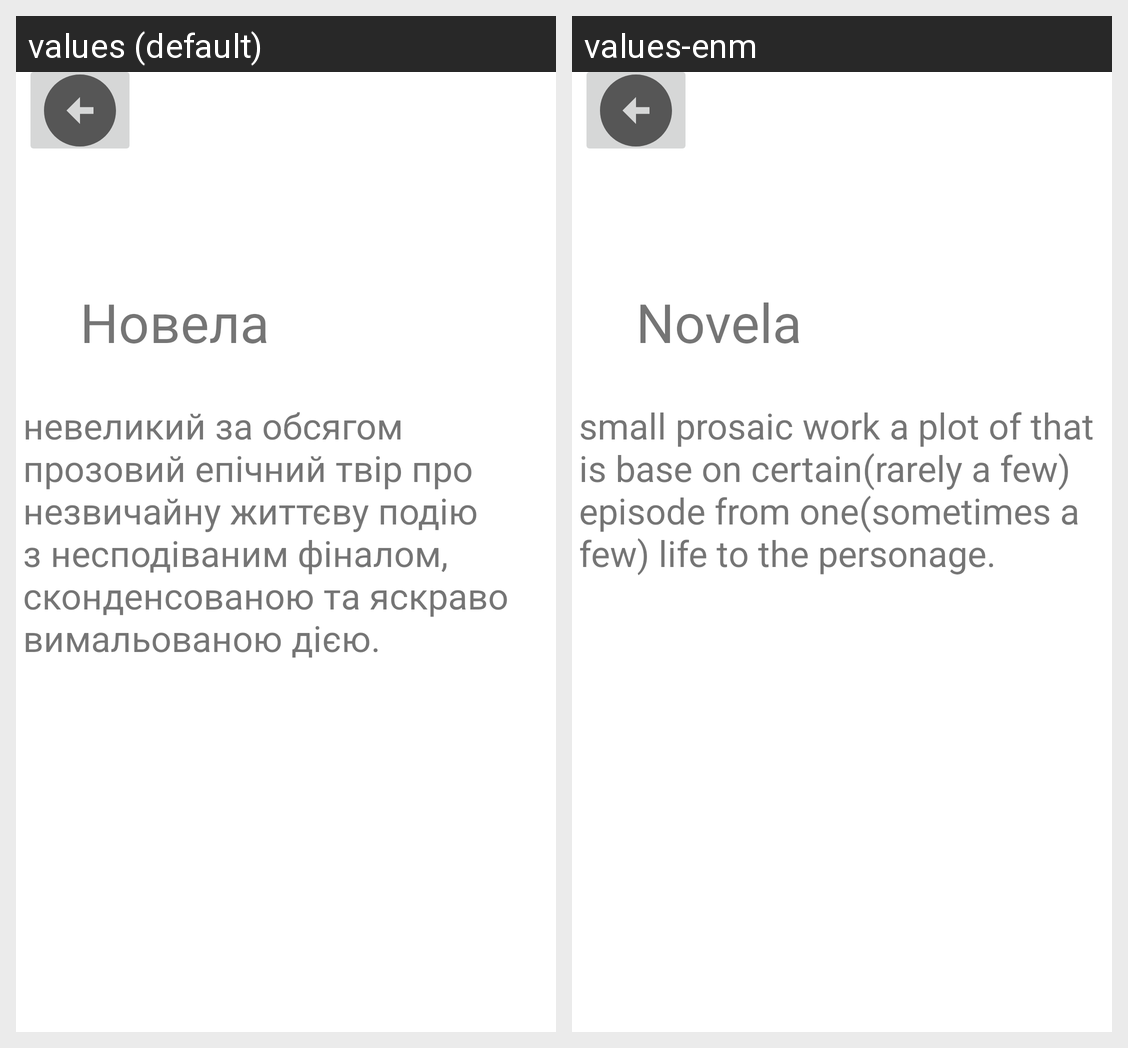

Translations of the strings shown on this Android screen, per locale in the grid:
Android screen res/layout/fragment_novela.xml rendered under 2 locales, left to right: values (default), values-enm. Device: Nexus 5 (rendered at 1080×1920; each locale shown at half size, 540×960, under a caption strip naming it); theme Theme.Sproject.
Strings drawn on this screen, with the default value and each locale's value (text and hints the layout hard-codes, and strings that could not be matched under every locale, appear in the picture but are not listed):

Novela
  values: Новела
  values-enm: Novela

Novela_describe
  values: невеликий за обсягом прозовий епічний твір про незвичайну життєву подію з несподіваним фіналом, сконденсованою та яскраво вимальованою дією.
  values-enm: small prosaic work a plot of that is base on certain(rarely a few) episode from one(sometimes a few) life to the personage.
